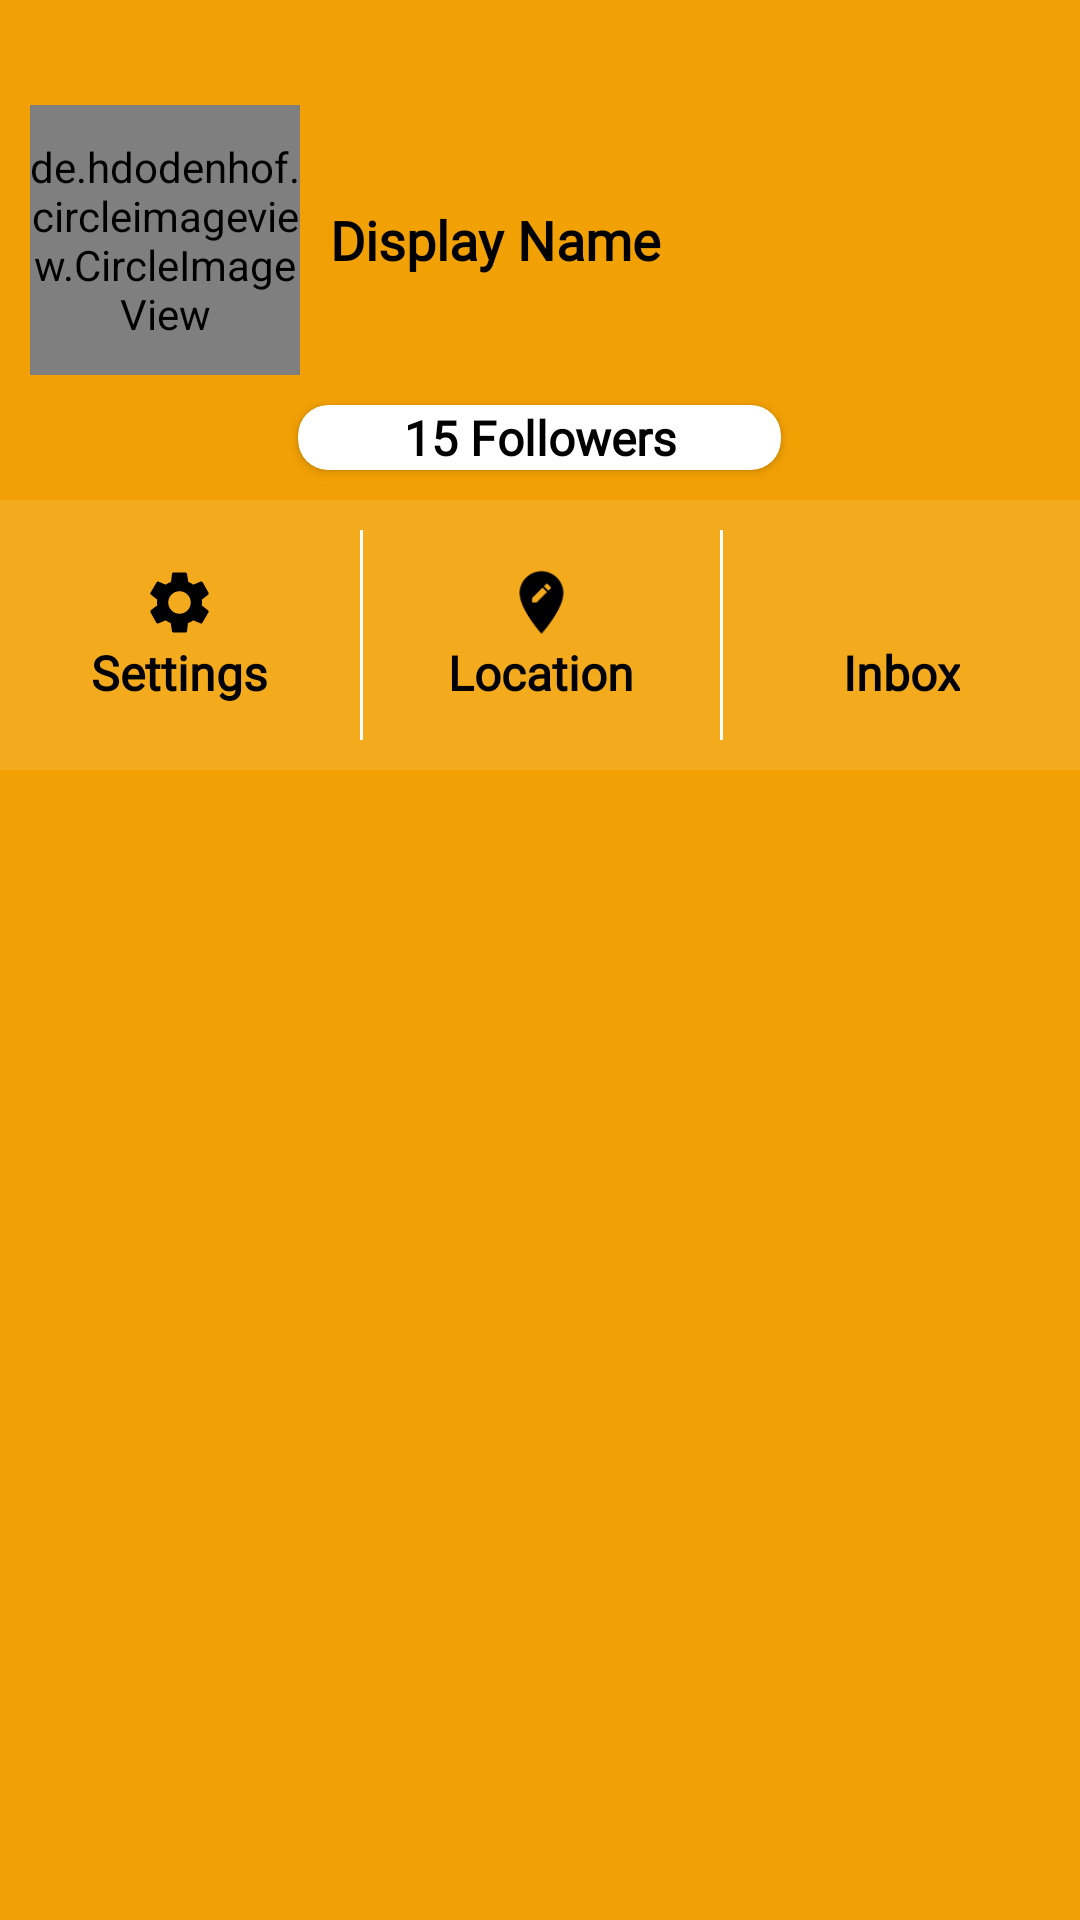

Produce the Android XML layout that renders to this screen, including the resource entries it uses.
<!-- AndroidManifest.xml: application theme AppTheme -->
<!-- res/layout/navigation_header.xml -->
<?xml version="1.0" encoding="utf-8"?>
<LinearLayout xmlns:android="http://schemas.android.com/apk/res/android"
    xmlns:app="http://schemas.android.com/apk/res-auto"
    xmlns:tools="http://schemas.android.com/tools"
    android:layout_width="match_parent"
    android:layout_height="wrap_content"
    android:background="@color/colorPrimary"
    android:orientation="vertical">

    <LinearLayout
        android:id="@+id/lay_navHeaderEditArea"
        android:layout_width="match_parent"
        android:layout_height="120dp"
        android:layout_marginTop="15dp"
        android:gravity="center"
        android:orientation="horizontal"
        android:paddingLeft="10dp"
        android:paddingTop="20dp"
        android:paddingRight="10dp"
        android:paddingBottom="10dp">

        <de.hdodenhof.circleimageview.CircleImageView
            android:id="@+id/img_nav_profilePic"
            android:layout_width="90dp"
            android:layout_height="90dp"
            android:src="@drawable/ic_person"
            app:civ_border_color="@android:color/black"
            app:civ_border_width="1dp" />


        <TextView
            android:id="@+id/tv_nav_profileName"
            style="@style/normalText"
            android:layout_width="match_parent"
            android:layout_height="match_parent"
            android:layout_weight="1"
            android:gravity="center_vertical"
            android:paddingLeft="10dp"
            android:singleLine="true"
            android:text="Display Name"
            android:textAlignment="textStart"
            android:textColor="@android:color/black"
            tools:ignore="RtlCompat" />


        <ImageView
            android:id="@+id/img_nav_editProfile"
            android:layout_width="24dp"
            android:layout_gravity="top"
            android:layout_height="24dp"
            app:srcCompat="@drawable/ic_edit_icon"
            tools:ignore="VectorDrawableCompat" />

    </LinearLayout>

    <androidx.cardview.widget.CardView
        android:layout_width="wrap_content"
        android:layout_height="wrap_content"
        android:layout_gravity="center"
        app:cardBackgroundColor="@android:color/white"
        app:cardCornerRadius="10dp">

        <TextView
            style="@style/smallText"
            android:layout_width="wrap_content"
            android:layout_height="wrap_content"
            android:layout_gravity="center"
            android:paddingLeft="35dp"
            android:paddingRight="35dp"
            android:singleLine="true"
            android:text="15 Followers"
            android:textColor="@android:color/black" />

    </androidx.cardview.widget.CardView>

    <RelativeLayout
        android:layout_width="match_parent"
        android:layout_height="90dp"
        android:layout_marginTop="10dp">


        <View
            android:layout_width="match_parent"
            android:layout_height="match_parent"
            android:alpha="0.1"
            android:background="@android:color/white"></View>

        <LinearLayout
            android:layout_width="match_parent"
            android:layout_height="match_parent"
            android:orientation="horizontal">

            <LinearLayout
                android:id="@+id/lay_navSettings"
                android:layout_width="match_parent"
                android:layout_height="match_parent"
                android:layout_weight="1"
                android:gravity="center"
                android:orientation="vertical">

                <ImageView
                    android:layout_width="25dp"
                    android:layout_height="25dp"
                    app:srcCompat="@drawable/ic_settings"
                    tools:ignore="VectorDrawableCompat"></ImageView>

                <TextView
                    style="@style/smallText"
                    android:layout_width="wrap_content"
                    android:layout_height="wrap_content"
                    android:text="Settings" />
            </LinearLayout>

            <LinearLayout
                android:layout_width="match_parent"
                android:layout_height="match_parent"
                android:layout_weight="1"
                android:orientation="horizontal">

                <View
                    android:layout_width="1dp"
                    android:layout_height="match_parent"
                    android:layout_gravity="center"
                    android:layout_marginTop="10dp"
                    android:layout_marginBottom="10dp"
                    android:background="@android:color/white"></View>

                <LinearLayout
                    android:id="@+id/lay_navAddress"
                    android:layout_width="match_parent"
                    android:layout_height="match_parent"
                    android:gravity="center"
                    android:orientation="vertical">

                    <ImageView
                        android:layout_width="25dp"
                        android:layout_height="25dp"
                        app:srcCompat="@drawable/ic_edit_location"
                        tools:ignore="VectorDrawableCompat"></ImageView>

                    <TextView
                        style="@style/smallText"
                        android:layout_width="wrap_content"
                        android:layout_height="wrap_content"
                        android:text="Location" />
                </LinearLayout>


            </LinearLayout>

            <LinearLayout
                android:layout_width="match_parent"
                android:layout_height="match_parent"
                android:layout_weight="1"
                android:orientation="horizontal">

                <View
                    android:layout_width="1dp"
                    android:layout_height="match_parent"
                    android:layout_gravity="center"
                    android:layout_marginTop="10dp"
                    android:layout_marginBottom="10dp"
                    android:background="@android:color/white" />

                <LinearLayout
                    android:id="@+id/lay_navMyinbox"
                    android:layout_width="match_parent"
                    android:layout_height="match_parent"
                    android:gravity="center"
                    android:orientation="vertical">

                    <ImageView
                        android:layout_width="25dp"
                        android:layout_height="25dp"
                        app:srcCompat="@drawable/ic_inbox"
                        tools:ignore="VectorDrawableCompat"></ImageView>

                    <TextView
                        style="@style/smallText"
                        android:layout_width="wrap_content"
                        android:layout_height="wrap_content"
                        android:text="Inbox" />
                </LinearLayout>
            </LinearLayout>

        </LinearLayout>

    </RelativeLayout>
</LinearLayout>
<!-- resources referenced by this layout -->
<resources>
  <color name="colorPrimary">#F2A104</color>
  <!-- drawable ic_edit_location (drawable) -->
  <vector xmlns:android="http://schemas.android.com/apk/res/android"
      android:width="24dp"
      android:height="24dp"
      android:tint="#000"
      android:viewportWidth="24.0"
      android:viewportHeight="24.0">
      <path
          android:fillColor="#000"
          android:pathData="M12,2C8.14,2 5,5.14 5,9c0,5.25 7,13 7,13s7,-7.75 7,-13c0,-3.86 -3.14,-7 -7,-7zM10.44,12L9,12v-1.44l3.35,-3.34 1.43,1.43L10.44,12zM14.89,7.55l-0.7,0.7 -1.44,-1.44 0.7,-0.7c0.15,-0.15 0.39,-0.15 0.54,0l0.9,0.9c0.15,0.15 0.15,0.39 0,0.54z" />
  </vector>
  <!-- drawable ic_person (drawable) -->
  <vector xmlns:android="http://schemas.android.com/apk/res/android"
      android:width="90dp"
      android:height="90dp"
      android:tint="#000"
      android:viewportWidth="24.0"
      android:viewportHeight="24.0">
      <path
          android:fillColor="#000"
          android:pathData="M12,12c2.21,0 4,-1.79 4,-4s-1.79,-4 -4,-4 -4,1.79 -4,4 1.79,4 4,4zM12,14c-2.67,0 -8,1.34 -8,4v2h16v-2c0,-2.66 -5.33,-4 -8,-4z" />
  </vector>
  <!-- drawable ic_settings (drawable) -->
  <vector xmlns:android="http://schemas.android.com/apk/res/android"
      android:width="24dp"
      android:height="24dp"
      android:tint="#000"
      android:viewportWidth="24"
      android:viewportHeight="24">
      <path
          android:fillColor="#000"
          android:pathData="M19.1,12.9a2.8,2.8 0,0 0,0.1 -0.9,2.8 2.8,0 0,0 -0.1,-0.9l2.1,-1.6a0.7,0.7 0,0 0,0.1 -0.6L19.4,5.5a0.7,0.7 0,0 0,-0.6 -0.2l-2.4,1a6.5,6.5 0,0 0,-1.6 -0.9l-0.4,-2.6a0.5,0.5 0,0 0,-0.5 -0.4H10.1a0.5,0.5 0,0 0,-0.5 0.4L9.3,5.4a5.6,5.6 0,0 0,-1.7 0.9l-2.4,-1a0.4,0.4 0,0 0,-0.5 0.2l-2,3.4c-0.1,0.2 0,0.4 0.2,0.6l2,1.6a2.8,2.8 0,0 0,-0.1 0.9,2.8 2.8,0 0,0 0.1,0.9L2.8,14.5a0.7,0.7 0,0 0,-0.1 0.6l1.9,3.4a0.7,0.7 0,0 0,0.6 0.2l2.4,-1a6.5,6.5 0,0 0,1.6 0.9l0.4,2.6a0.5,0.5 0,0 0,0.5 0.4h3.8a0.5,0.5 0,0 0,0.5 -0.4l0.3,-2.6a5.6,5.6 0,0 0,1.7 -0.9l2.4,1a0.4,0.4 0,0 0,0.5 -0.2l2,-3.4c0.1,-0.2 0,-0.4 -0.2,-0.6ZM12,15.6A3.6,3.6 0,1 1,15.6 12,3.6 3.6,0 0,1 12,15.6Z" />
  </vector>
  <style name="normalText" parent="viewParent">
          <item name="android:fontFamily" tools:targetApi="jelly_bean">@font/ptsans_regular</item>
          <item name="android:textSize">@dimen/normalTextSize</item>
          <item name="android:textColor">@android:color/black</item>
          <item name="android:textStyle">bold</item>
      </style>
  <style name="smallText" parent="viewParent">
          <item name="android:fontFamily" tools:targetApi="jelly_bean">@font/ptsans_regular</item>
          <item name="android:textSize">@dimen/smallTextSize</item>
          <item name="android:textAlignment" tools:ignore="NewApi">center</item>
          <item name="android:textColor">@android:color/black</item>
          <item name="android:textStyle">bold</item>
      </style>
  <style name="AppTheme" parent="Theme.MaterialComponents.Light.NoActionBar">
          
          <item name="colorPrimary">@color/colorPrimary</item>
          <item name="colorPrimaryDark">@color/colorPrimaryDark</item>
          <item name="colorAccent">@color/colorAccent</item>
      </style>
  <style name="viewParent">
          <item name="android:layout_width">match_parent</item>
          <item name="android:layout_height">wrap_content</item>
      </style>
  <dimen name="normalTextSize">18sp</dimen>
  <dimen name="smallTextSize">16sp</dimen>
  <color name="colorPrimaryDark">#F2A104</color>
  <color name="colorAccent">#F2A104</color>
</resources>
